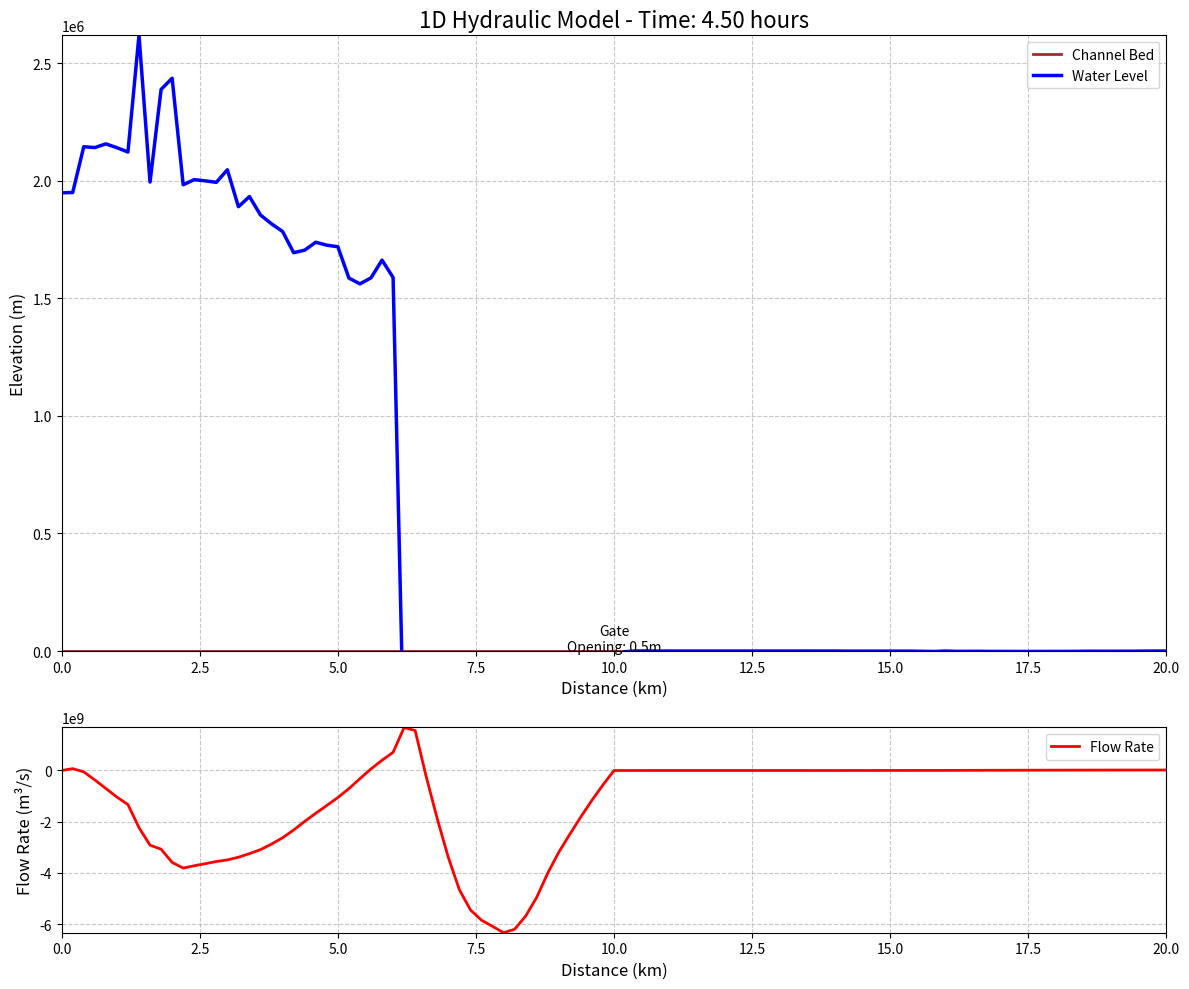

This chart was generated by the following Python code:
import numpy as np
import matplotlib.pyplot as plt
from matplotlib.animation import FuncAnimation
import warnings

warnings.filterwarnings("ignore", category=RuntimeWarning)

# --- 1. Model Parameters ---
L = 20000.0
nx = 101
dx = L / (nx - 1)
B = 20.0
n_manning = 0.025
S0 = 0.0001

T = 3600 * 5
dt = 10
nt = int(T / dt)
theta = 0.6

gate_location_km = 10.0
gate_pos_idx = int(gate_location_km * 1000 / dx)
gate_opening = 0.5
Cd = 0.6
g = 9.81

Q_initial = 30.0
Q_upstream_new = 35.0
H_downstream = 5.0

# --- 2. Grid and Bed Elevation ---
x = np.linspace(0, L, nx)
z_bed = S0 * (L - x)

# --- 3. Initial Conditions ---
def calculate_initial_conditions(Q, H_down, z_bed, B, n, S0, nx, dx):
    y_n = (Q * n / (B * np.sqrt(S0)))**(3.0/5.0)
    print(f"Initial flow {Q} m³/s corresponds to normal depth (estimated): {y_n:.2f} m")
    H = np.zeros(nx)
    H[-1] = H_down
    y = np.zeros(nx)
    y[-1] = H[-1] - z_bed[-1]
    for i in range(nx - 2, -1, -1):
        A_i1 = B * y[i+1]
        R_i1 = A_i1 / (B + 2*y[i+1])
        Sf_i1 = (Q * n / (A_i1 * R_i1**(2.0/3.0)))**2
        H[i] = H[i+1] + (S0 - Sf_i1) * dx
        y[i] = H[i] - z_bed[i]
        if y[i] < 0.1: y[i] = y_n
    Q_vec = np.full(nx, Q)
    return H, Q_vec

print("Calculating initial conditions...")
H, Q = calculate_initial_conditions(Q_initial, H_downstream, z_bed, B, n_manning, S0, nx, dx)

# --- 4. Preissmann Solver (Final Corrected Version) ---
def solve_preissmann_final(H, Q, dt, dx, B, n, S0, z_bed, theta, Q_upstream_bc, H_downstream_bc, gate_pos_idx, gate_opening, Cd):
    nx = len(H)
    num_vars = 2 * nx
    A_matrix = np.zeros((num_vars, num_vars))
    b_vector = np.zeros(num_vars)
    epsilon = 1e-6

    # Assemble equations for internal points
    for i in range(nx - 1):
        if i == gate_pos_idx: continue

        H_avg = (H[i] + H[i+1]) / 2
        y_avg = H_avg - (z_bed[i] + z_bed[i+1]) / 2
        if y_avg < epsilon: y_avg = epsilon

        A_avg = B * y_avg
        R_avg = A_avg / (B + 2 * y_avg)
        Q_avg = (Q[i] + Q[i+1]) / 2

        # --- !! FINAL FIX: Correct and stable discretization for continuity equation ---
        # B * dH_avg/dt + dQ/dx = 0  => B*(H_new-H)/dt + theta*dQ_new/dx + (1-theta)*dQ/dx = 0
        # This leads to: B*(dH_i+dH_{i+1})/(2*dt) + theta/dx*(dQ_{i+1}-dQ_i) = -(Q_{i+1}-Q_i)/dx
        row = 2 * i
        A_matrix[row, 2*i]      = -theta / dx  # Coeff for dQ_i
        A_matrix[row, 2*(i+1)]  =  theta / dx  # Coeff for dQ_{i+1}
        A_matrix[row, 2*i+1]    =  B / (2 * dt)  # Coeff for dH_i
        A_matrix[row, 2*(i+1)+1]=  B / (2 * dt)  # Coeff for dH_{i+1}
        b_vector[row] = -(Q[i+1] - Q[i]) / dx

        # Momentum Equation
        row = 2 * i + 1
        Sf = (n**2 * Q_avg * abs(Q_avg)) / (A_avg**2 * R_avg**(4/3)) if A_avg > epsilon else 0

        # Coefficients for linearized momentum equation (dQ/dt + d(Q^2/A)/dx + gA*dH/dx = gA(S0-Sf))
        # dQ/dt term -> 1/dt * dQ
        # d(Q^2/A)/dx term -> 2Q/A*dQ/dx - Q^2/A^2*dA/dx
        # gA*dH/dx term -> gA*dH/dx
        A_matrix[row, 2*i]      = theta * (-2*Q_avg/(A_avg*dx))
        A_matrix[row, 2*(i+1)]  = theta * (2*Q_avg/(A_avg*dx))
        A_matrix[row, 2*i+1]    = theta * (g*Q_avg**2*B/(A_avg**2*dx) - g*A_avg/dx)
        A_matrix[row, 2*(i+1)+1]= theta * (-g*Q_avg**2*B/(A_avg**2*dx) + g*A_avg/dx)
        # Add dQ/dt term, averaged over the element
        A_matrix[row, 2*i]     += 1 / (2*dt)
        A_matrix[row, 2*(i+1)] += 1 / (2*dt)

        b_vector[row] = - (Q[i+1]**2/A_avg - Q[i]**2/A_avg)/dx - g*A_avg*(H[i+1]-H[i])/dx - g*A_avg*(S0-Sf)

    # Gate boundary
    i = gate_pos_idx
    H_up, H_down, y_up, y_down = H[i], H[i+1], H[i]-z_bed[i], H[i+1]-z_bed[i+1]

    A_matrix[2*i, :] = 0; A_matrix[2*i, 2*i] = 1.0; A_matrix[2*i, 2*(i+1)] = -1.0; b_vector[2*i] = Q[i+1] - Q[i]

    row = 2*i + 1
    A_matrix[row, :] = 0
    is_submerged = y_down > 0.9 * gate_opening
    if not is_submerged:
        Q_gate = Cd * B * gate_opening * np.sqrt(2 * g * (y_up + epsilon))
        dQ_dH_up = Cd * B * gate_opening * np.sqrt(g / (2 * (y_up + epsilon)))
        A_matrix[row, 2*(i+1)] = 1.0; A_matrix[row, 2*i+1] = -dQ_dH_up; b_vector[row] = Q_gate - Q[i+1]
    else:
        delta_H = H_up - H_down
        Q_gate = Cd * B * gate_opening * np.sqrt(2 * g * (delta_H + epsilon))
        C_sqrt = Cd * B * gate_opening * np.sqrt(g / 2) / (np.sqrt(delta_H + epsilon)) if delta_H > epsilon else 0
        A_matrix[row, 2*(i+1)] = 1.0; A_matrix[row, 2*i+1] = -C_sqrt; A_matrix[row, 2*(i+1)+1] = C_sqrt; b_vector[row] = Q_gate - Q[i+1]

    # Upstream/Downstream boundaries
    A_matrix[-2, :] = 0; A_matrix[-2, 0] = 1.0; b_vector[-2] = Q_upstream_bc - Q[0]
    A_matrix[-1, :] = 0; A_matrix[-1, -1] = 1.0; b_vector[-1] = H_downstream_bc - H[-1]

    try:
        sol = np.linalg.solve(A_matrix, b_vector)
        H_new, Q_new = H + sol[1::2], Q + sol[0::2]
        if np.any(np.isnan(H_new)) or np.any(np.isnan(Q_new)): return H, Q # Reject unstable step
        return H_new, Q_new
    except np.linalg.LinAlgError:
        return H, Q

# --- 5. Main Loop ---
H_results = [H.copy()]
Q_results = [Q.copy()]
print("Starting simulation...")
for t_step in range(nt):
    current_time = t_step * dt
    Q_bc = Q_initial + (Q_upstream_new - Q_initial) * min(1.0, (current_time - 3600) / 1800) if current_time > 3600 else Q_initial
    H, Q = solve_preissmann_final(H, Q, dt, dx, B, n_manning, S0, z_bed, theta, Q_bc, H_downstream, gate_pos_idx, gate_opening, Cd)
    if t_step % 60 == 0:
        H_results.append(H.copy())
        Q_results.append(Q.copy())
    if t_step % (nt // 10) == 0: print(f"Progress: {100 * t_step / nt:.0f}%")
print("Simulation complete!")

# --- 6. Visualization ---
fig, (ax1, ax2) = plt.subplots(2, 1, figsize=(12, 10), gridspec_kw={'height_ratios': [3, 1]})
max_h, min_h = np.max(H_results), z_bed.min()
max_q, min_q = np.max(Q_results), np.min(Q_results)

def draw_gate(ax, gate_idx, z_bottom, h_water, gate_open):
    gate_x = x[gate_idx] / 1000
    gate_width_plot = (dx / 1000) * 2
    structure_top = max(h_water, z_bottom + 4.0) + 1.0
    ax.fill_between([gate_x - gate_width_plot, gate_x + gate_width_plot], z_bottom, structure_top, color='gray', alpha=0.8, zorder=10)
    ax.fill_between([gate_x - gate_width_plot, gate_x + gate_width_plot], z_bottom + gate_open, structure_top, color='black', alpha=0.9, zorder=11)
    ax.text(gate_x, structure_top - 0.5, f'Gate\nOpening: {gate_opening}m', ha='center', fontsize=10)

def update_plot(frame_index):
    if frame_index >= len(H_results): return # Safety check
    time_in_hours = frame_index * 60 * dt / 3600
    H_t = H_results[frame_index]
    Q_t = Q_results[frame_index]
    # Water Level Plot
    ax1.clear()
    ax1.plot(x / 1000, z_bed, color='brown', lw=2, label='Channel Bed')
    ax1.fill_between(x / 1000, 0, z_bed, color='peru', alpha=0.4)
    ax1.plot(x / 1000, H_t, color='blue', lw=2.5, label='Water Level')
    draw_gate(ax1, gate_pos_idx, z_bed[gate_pos_idx], H_t[gate_pos_idx], gate_opening)
    ax1.set_title(f'1D Hydraulic Model - Time: {time_in_hours:.2f} hours', fontsize=16)
    ax1.set_xlabel('Distance (km)', fontsize=12)
    ax1.set_ylabel('Elevation (m)', fontsize=12)
    ax1.set_ylim(min_h - 1, max_h + 1)
    ax1.set_xlim(0, L / 1000)
    ax1.grid(True, linestyle='--', alpha=0.7)
    ax1.legend(loc='upper right')
    # Flow Rate Plot
    ax2.clear()
    ax2.plot(x / 1000, Q_t, color='red', lw=2, label='Flow Rate')
    ax2.set_xlabel('Distance (km)', fontsize=12)
    ax2.set_ylabel('Flow Rate (m³/s)', fontsize=12)
    ax2.set_ylim(min_q - 5, max_q + 5)
    ax2.set_xlim(0, L / 1000)
    ax2.grid(True, linestyle='--', alpha=0.7)
    ax2.legend(loc='upper right')
    fig.tight_layout()

print("Generating final GIF animation...")
ani = FuncAnimation(fig, update_plot, frames=len(H_results), interval=150, blit=False)
try:
    ani.save('hydraulic_simulation_final.gif', writer='pillow', fps=10)
    print("Successfully saved final GIF to: hydraulic_simulation_final.gif")
except Exception as e:
    print(f"Failed to save GIF: {e}")
# plt.show()
